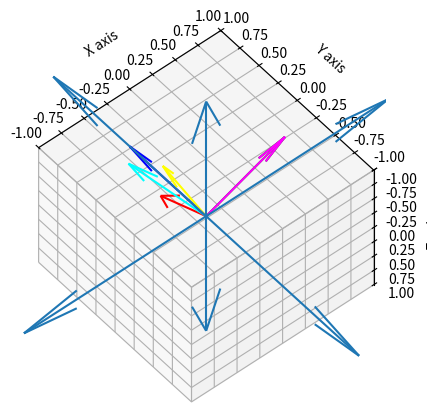

The script that saved this image:
import matplotlib as mpl
from mpl_toolkits.mplot3d import Axes3D
import numpy as np
import matplotlib.pyplot as plt
import math


def drawVector(vec3, color):
    zero_concat_vec3 = np.concatenate((np.array([0., 0., 0.]), vec3)).reshape(1, 6)
    v1, v2, v3, v4, v5, v6 = zip(*zero_concat_vec3)
    return ax.quiver(v1, v2, v3, v4, v5, v6, color = color)

def drawLegend():
    axis_lines = np.array(
        [[0, 0, 0, 2, 0, 0],
        [0, 0, 0, -2, 0, 0],
        [0, 0, 0, 0, 2, 0],
        [0, 0, 0, 0, -2, 0],
        [0, 0, 0, 0, 0, 2],
        [0, 0, 0, 0, 0, -2]])
    X, Y, Z, U, V, W = zip(*axis_lines)
    ax.quiver(X, Y, Z, U, V, W)
    ax.set_xlim([-1, 1])
    ax.set_ylim([-1, 1])
    ax.set_zlim([-1, 1])
    ax.set_xlabel('X axis')
    ax.set_ylabel('Y axis')
    ax.set_zlabel('Z axis')
    ax.set_proj_type('ortho')
    ax.view_init(elev = 130, azim = -130)

def rotateVectorAroundAxis(vec, axis, angle):
    axis /= np.linalg.norm(axis)
    return  np.add(np.add(vec * math.cos(math.radians(angle)), np.cross(axis, vec) * math.sin(math.radians(angle))), axis * np.dot(axis, vec) * (1 - math.cos(math.radians(angle))))

def yaw(front, right, up, angle):
    front = rotateVectorAroundAxis(front, up, angle)
    right = rotateVectorAroundAxis(right, up, angle)
    return front, right, up

def pitch(front, right, up, angle):
    up = rotateVectorAroundAxis(up, right, angle)
    front = rotateVectorAroundAxis(front, right, angle)
    return front, right, up

def roll(front, right, up, angle):
    right = rotateVectorAroundAxis(right, front, angle)
    up = rotateVectorAroundAxis(up, front, angle)
    return front, right, up


fig = plt.figure()
ax = fig.add_subplot(111, projection='3d')

front = np.array([0., 0., -1.])
right = np.array([1., 0., 0.])
up = np.array([0., 1., 0.])


front, right, up = yaw(front, right, up, 30)
drawVector(front, 'red')
drawVector(right, 'green')
drawVector(up, 'blue')
front, right, up = pitch(front, right, up, 30)
# front, right, up = roll(front, right, up, 30)

drawVector(front, 'cyan')
drawVector(right, 'magenta')
drawVector(up, 'yellow')

drawLegend()
plt.show()
